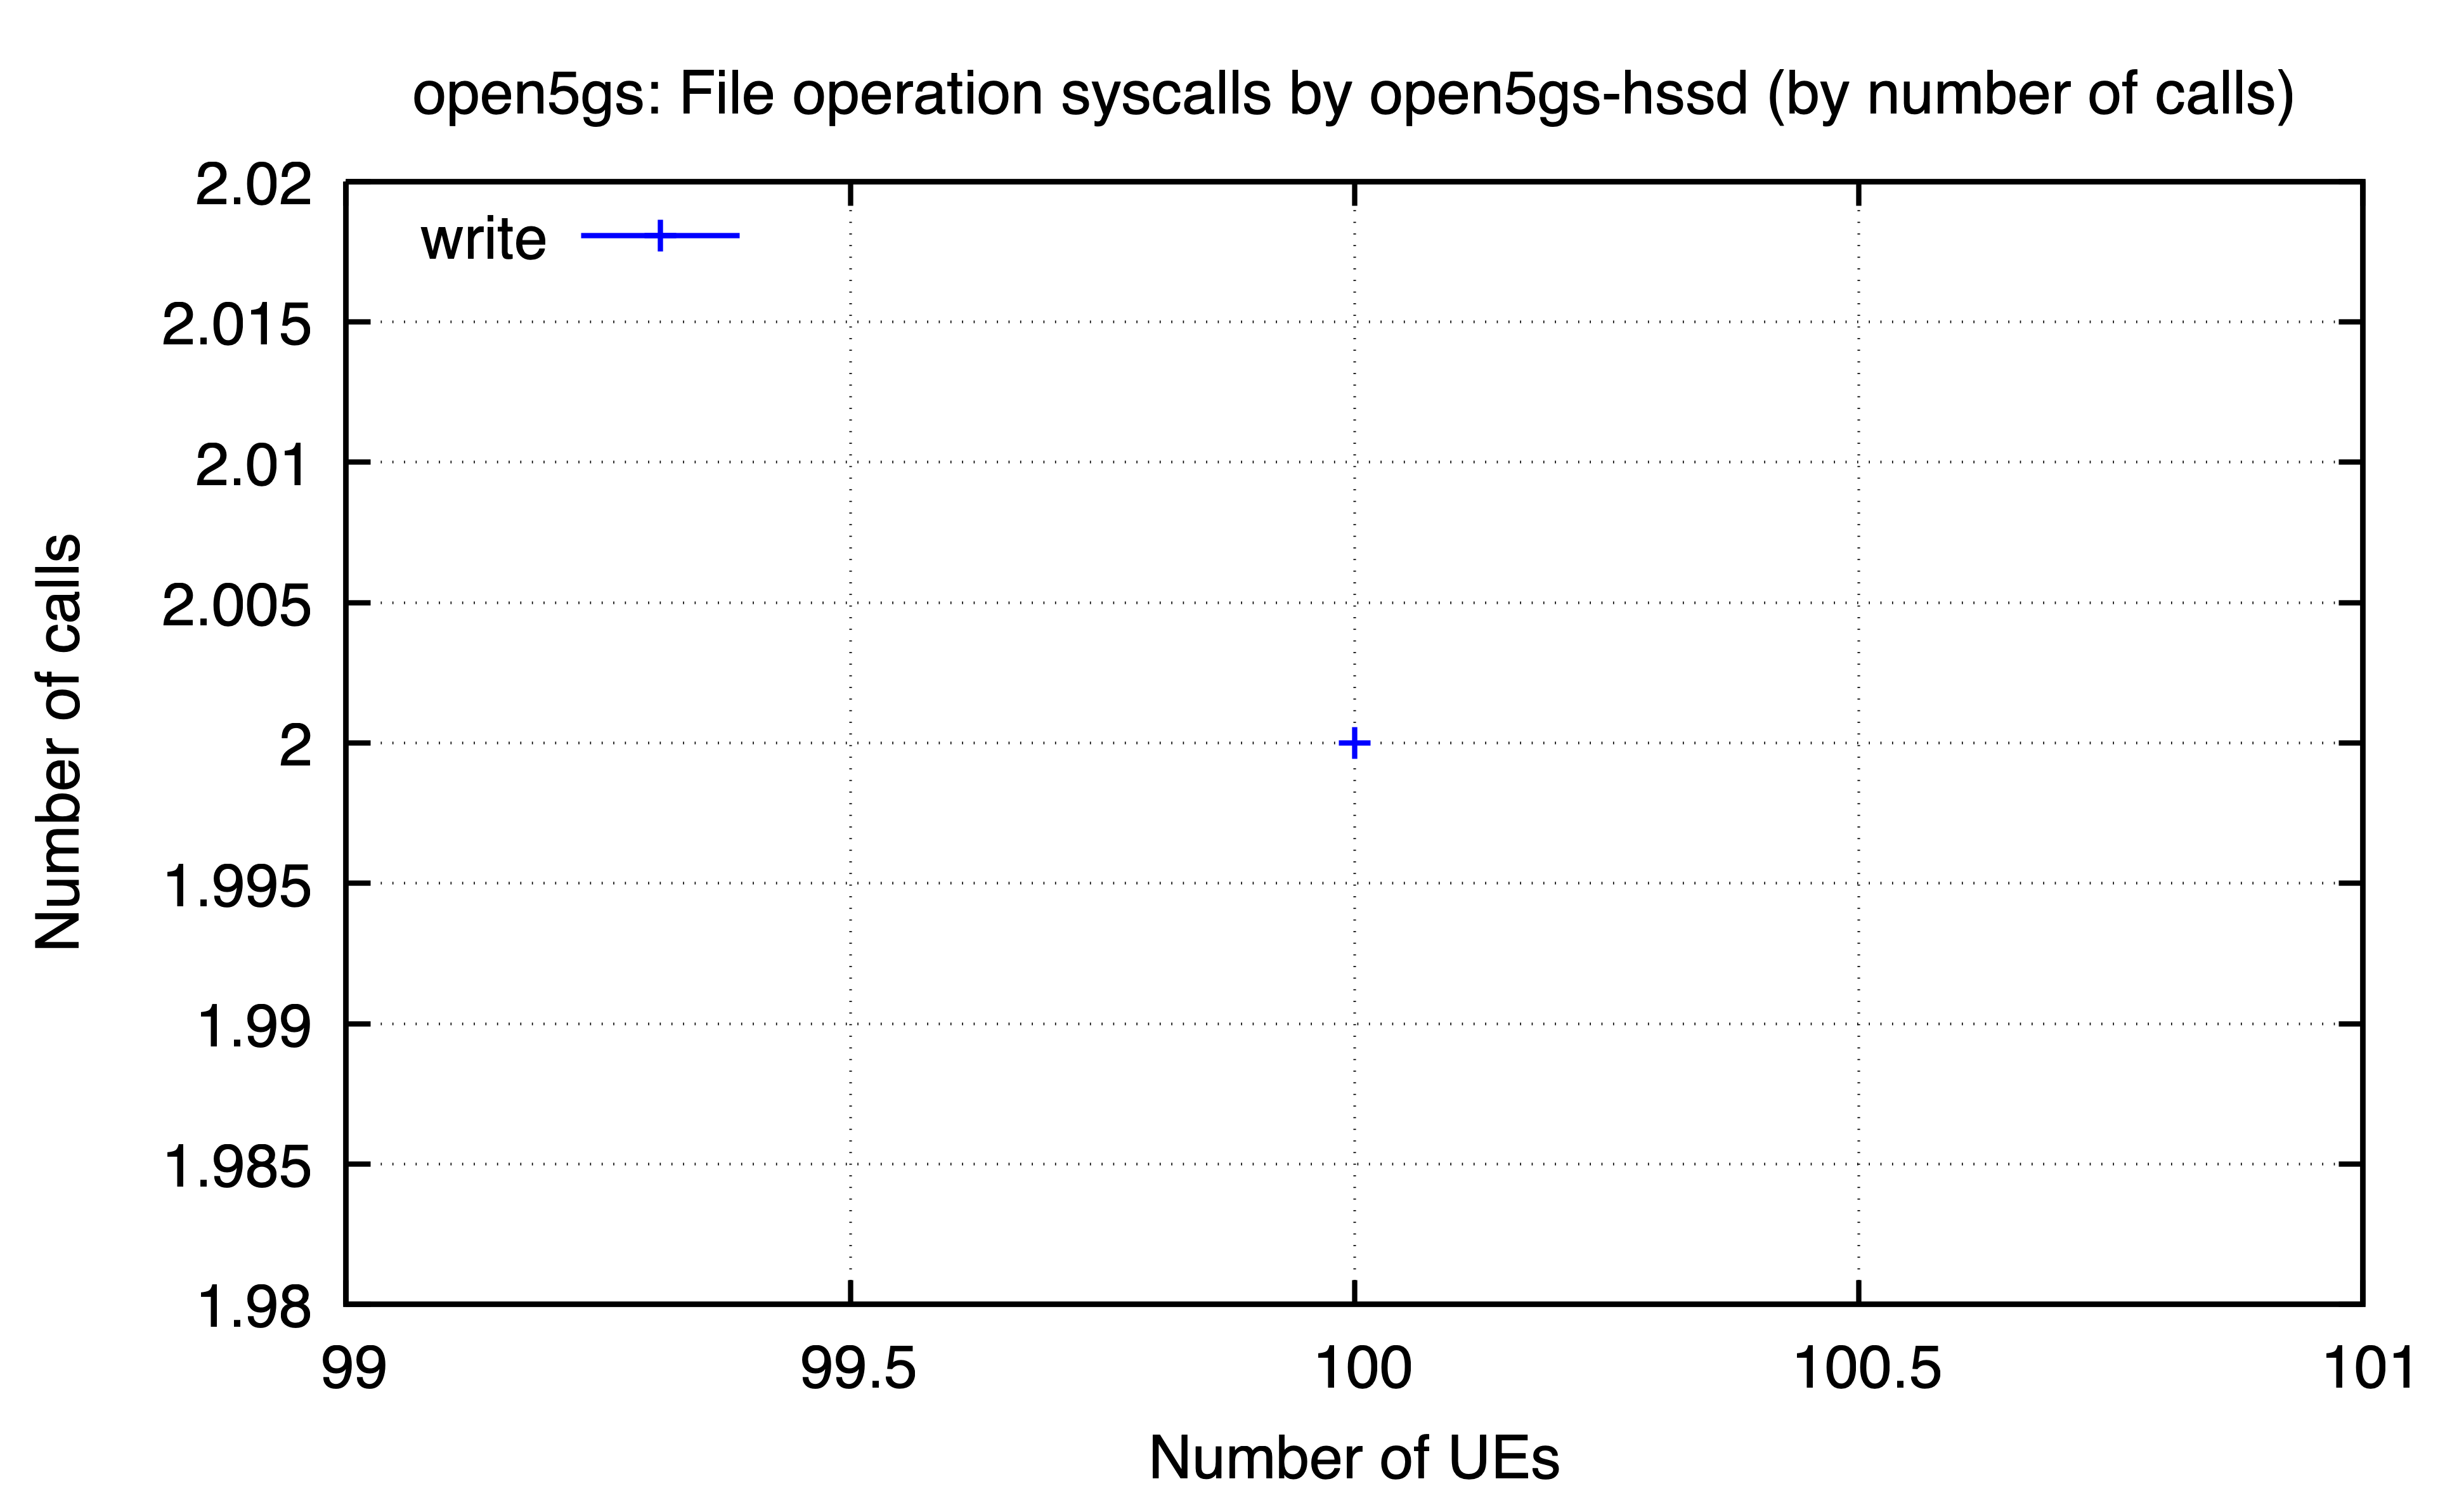

The table this chart was drawn from, first rows:
ues, write
100, 2
